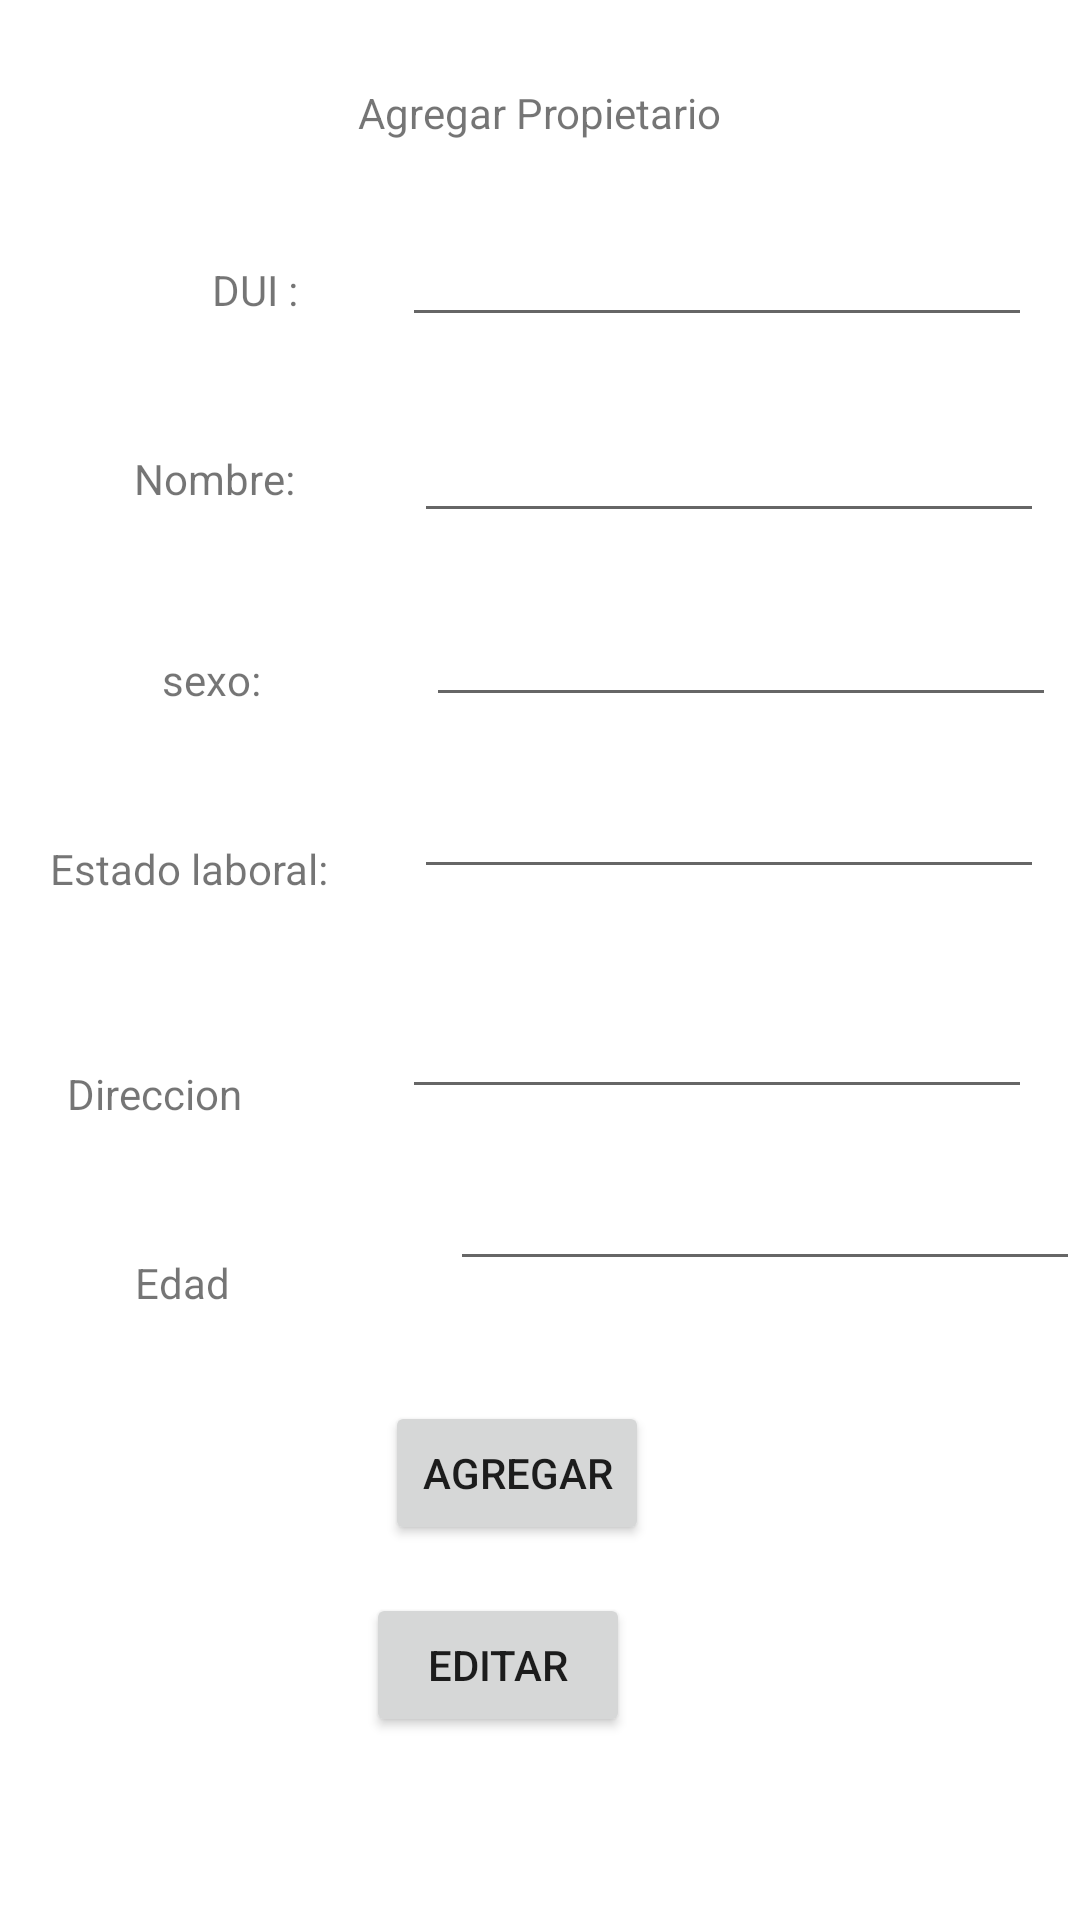

The Android layout XML behind this screen, and the referenced resources:
<!-- AndroidManifest.xml: application theme Theme.RP18045_Lab2 -->
<!-- res/layout/fragment_home.xml -->
<?xml version="1.0" encoding="utf-8"?>
<androidx.constraintlayout.widget.ConstraintLayout xmlns:android="http://schemas.android.com/apk/res/android"
    xmlns:app="http://schemas.android.com/apk/res-auto"
    xmlns:tools="http://schemas.android.com/tools"
    android:layout_width="match_parent"
    android:layout_height="match_parent"
    tools:context=".ui.home.HomeFragment">

    <TextView
        android:id="@+id/textView2"
        android:layout_width="wrap_content"
        android:layout_height="wrap_content"
        android:layout_marginTop="28dp"
        android:text="Agregar Propietario"
        app:layout_constraintEnd_toEndOf="parent"
        app:layout_constraintStart_toStartOf="parent"
        app:layout_constraintTop_toTopOf="parent" />

    <TextView
        android:id="@+id/textView3"
        android:layout_width="wrap_content"
        android:layout_height="wrap_content"
        android:layout_marginStart="36dp"
        android:layout_marginTop="40dp"
        android:text="DUI :"
        app:layout_constraintEnd_toStartOf="@+id/dui"
        app:layout_constraintStart_toStartOf="parent"
        app:layout_constraintTop_toBottomOf="@+id/textView2" />

    <EditText
        android:id="@+id/dui"
        android:layout_width="wrap_content"
        android:layout_height="wrap_content"
        android:layout_marginTop="24dp"
        android:layout_marginEnd="16dp"
        android:ems="10"
        android:inputType="textPersonName"
        app:layout_constraintEnd_toEndOf="parent"
        app:layout_constraintTop_toBottomOf="@+id/textView2" />

    <androidx.constraintlayout.widget.Guideline
        android:id="@+id/guideline2"
        android:layout_width="wrap_content"
        android:layout_height="wrap_content"
        android:orientation="horizontal"
        app:layout_constraintGuide_begin="20dp" />

    <EditText
        android:id="@+id/nombre"
        android:layout_width="wrap_content"
        android:layout_height="wrap_content"
        android:layout_marginTop="24dp"
        android:layout_marginEnd="12dp"
        android:ems="10"
        android:inputType="textPersonName"
        app:layout_constraintEnd_toEndOf="parent"
        app:layout_constraintTop_toBottomOf="@+id/dui" />

    <TextView
        android:id="@+id/textView5"
        android:layout_width="wrap_content"
        android:layout_height="wrap_content"
        android:layout_marginTop="44dp"
        android:text="Nombre:"
        app:layout_constraintEnd_toStartOf="@+id/nombre"
        app:layout_constraintHorizontal_bias="0.529"
        app:layout_constraintStart_toStartOf="parent"
        app:layout_constraintTop_toBottomOf="@+id/textView3" />

    <EditText
        android:id="@+id/sexo"
        android:layout_width="wrap_content"
        android:layout_height="wrap_content"
        android:layout_marginTop="20dp"
        android:layout_marginEnd="8dp"
        android:ems="10"
        android:inputType="textPersonName"
        app:layout_constraintEnd_toEndOf="parent"
        app:layout_constraintTop_toBottomOf="@+id/nombre" />

    <TextView
        android:id="@+id/textView6"
        android:layout_width="wrap_content"
        android:layout_height="wrap_content"
        android:layout_marginTop="48dp"
        android:text="sexo:"
        app:layout_constraintEnd_toStartOf="@+id/sexo"
        app:layout_constraintHorizontal_bias="0.496"
        app:layout_constraintStart_toStartOf="parent"
        app:layout_constraintTop_toBottomOf="@+id/textView5" />

    <TextView
        android:id="@+id/textView8"
        android:layout_width="wrap_content"
        android:layout_height="wrap_content"
        android:layout_marginStart="4dp"
        android:layout_marginTop="44dp"
        android:text="Estado laboral:"
        app:layout_constraintEnd_toStartOf="@+id/estado_laboral"
        app:layout_constraintHorizontal_bias="0.308"
        app:layout_constraintStart_toStartOf="parent"
        app:layout_constraintTop_toBottomOf="@+id/textView6" />

    <EditText
        android:id="@+id/estado_laboral"
        android:layout_width="wrap_content"
        android:layout_height="wrap_content"
        android:layout_marginTop="16dp"
        android:layout_marginEnd="12dp"
        android:ems="10"
        android:inputType="textPersonName"
        app:layout_constraintEnd_toEndOf="parent"
        app:layout_constraintTop_toBottomOf="@+id/sexo" />

    <TextView
        android:id="@+id/textView9"
        android:layout_width="wrap_content"
        android:layout_height="wrap_content"
        android:layout_marginTop="56dp"
        android:text="Direccion"
        app:layout_constraintEnd_toStartOf="@+id/direccion"
        app:layout_constraintHorizontal_bias="0.296"
        app:layout_constraintStart_toStartOf="parent"
        app:layout_constraintTop_toBottomOf="@+id/textView8" />

    <EditText
        android:id="@+id/direccion"
        android:layout_width="wrap_content"
        android:layout_height="wrap_content"
        android:layout_marginTop="32dp"
        android:layout_marginEnd="16dp"
        android:ems="10"
        android:inputType="textPersonName"
        app:layout_constraintEnd_toEndOf="parent"
        app:layout_constraintTop_toBottomOf="@+id/estado_laboral" />

    <Button
        android:id="@+id/guardar_propietario"
        android:layout_width="wrap_content"
        android:layout_height="wrap_content"
        android:layout_marginTop="40dp"
        android:text="agregar"
        app:layout_constraintEnd_toEndOf="parent"
        app:layout_constraintHorizontal_bias="0.472"
        app:layout_constraintStart_toStartOf="parent"
        app:layout_constraintTop_toBottomOf="@+id/edad" />

    <TextView
        android:id="@+id/textView11"
        android:layout_width="wrap_content"
        android:layout_height="wrap_content"
        android:layout_marginTop="44dp"
        android:text="Edad"
        app:layout_constraintEnd_toStartOf="@+id/edad"
        app:layout_constraintHorizontal_bias="0.38"
        app:layout_constraintStart_toStartOf="parent"
        app:layout_constraintTop_toBottomOf="@+id/textView9" />

    <EditText
        android:id="@+id/edad"
        android:layout_width="wrap_content"
        android:layout_height="wrap_content"
        android:layout_marginTop="16dp"
        android:ems="10"
        android:inputType="textPersonName"
        app:layout_constraintEnd_toEndOf="parent"
        app:layout_constraintTop_toBottomOf="@+id/direccion" />

    <Button
        android:id="@+id/editar_propietario"
        android:layout_width="wrap_content"
        android:layout_height="wrap_content"
        android:layout_marginTop="16dp"
        android:text="Editar"
        app:layout_constraintEnd_toEndOf="parent"
        app:layout_constraintHorizontal_bias="0.448"
        app:layout_constraintStart_toStartOf="parent"
        app:layout_constraintTop_toBottomOf="@+id/guardar_propietario" />

</androidx.constraintlayout.widget.ConstraintLayout>
<!-- resources referenced by this layout -->
<resources>
  <style name="Theme.RP18045_Lab2" parent="Theme.MaterialComponents.DayNight.DarkActionBar">
          
          <item name="colorPrimary">@color/purple_500</item>
          <item name="colorPrimaryVariant">@color/purple_700</item>
          <item name="colorOnPrimary">@color/white</item>
          
          <item name="colorSecondary">@color/teal_200</item>
          <item name="colorSecondaryVariant">@color/teal_700</item>
          <item name="colorOnSecondary">@color/black</item>
          
          <item name="android:statusBarColor" tools:targetApi="l">?attr/colorPrimaryVariant</item>
          
      </style>
  <!-- not gathered from this repository: default colours our renderer supplied (Android Studio template values) -->
  <color name="purple_500">#FF6200EE</color>
  <color name="purple_700">#FF3700B3</color>
  <color name="teal_200">#FF03DAC5</color>
  <color name="teal_700">#FF018786</color>
  <color name="black">#FF000000</color>
  <color name="white">#FFFFFFFF</color>
</resources>
